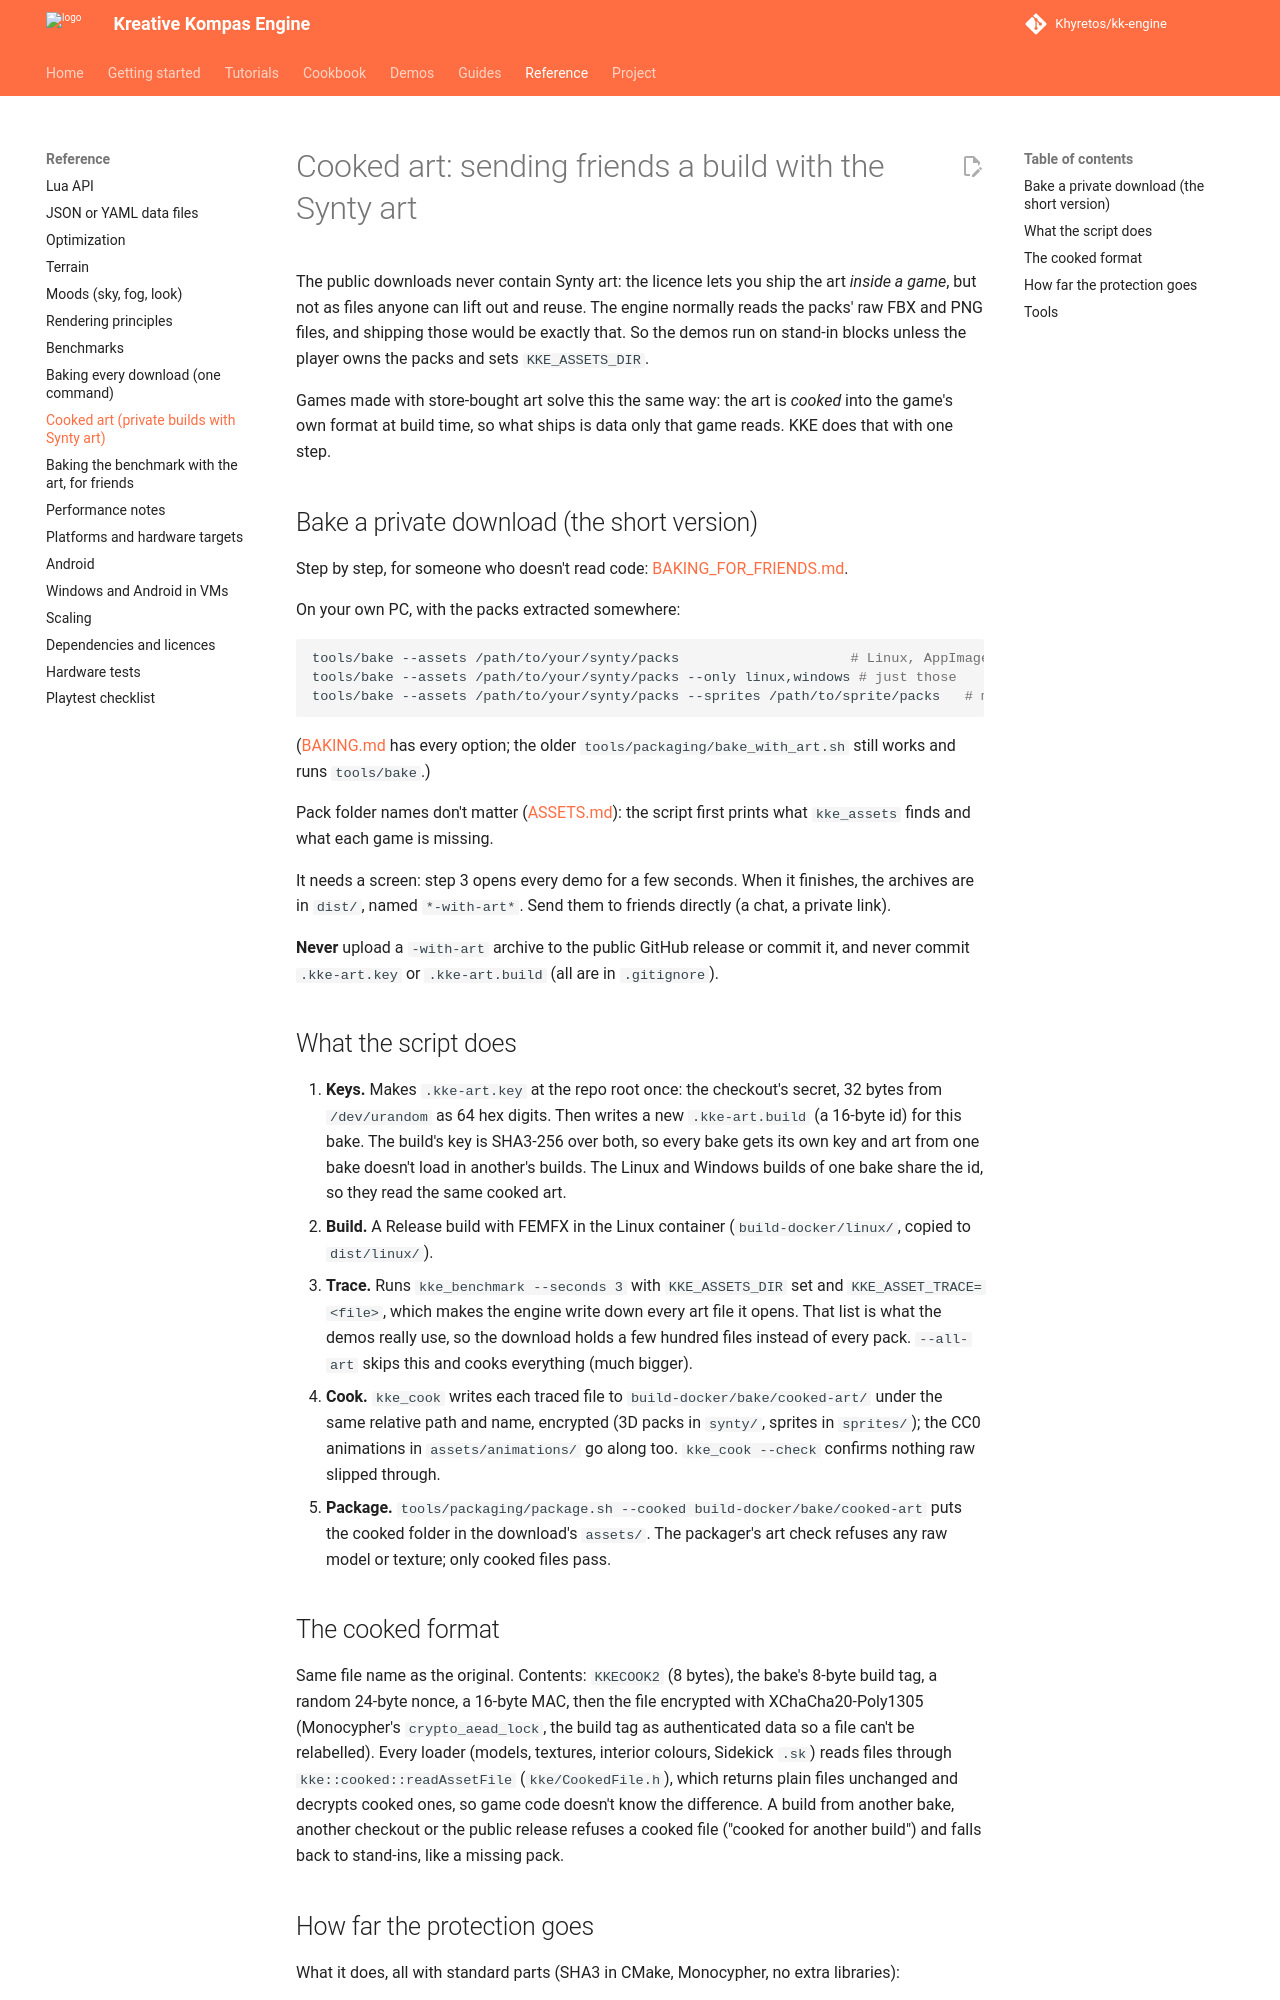

repository: Khyretos/kk-engine · page: COOKED_ART/index.html · generator: mkdocs

# Cooked art: sending friends a build with the Synty art

The public downloads never contain Synty art: the licence lets you ship
the art *inside a game*, but not as files anyone can lift out and reuse.
The engine normally reads the packs' raw FBX and PNG files, and shipping
those would be exactly that. So the demos run on stand-in blocks unless
the player owns the packs and sets `KKE_ASSETS_DIR`.

Games made with store-bought art solve this the same way: the art is
*cooked* into the game's own format at build time, so what ships is data
only that game reads. KKE does that with one step.

## Bake a private download (the short version)

Step by step, for someone who doesn't read code: [BAKING_FOR_FRIENDS.md](BAKING_FOR_FRIENDS.md).

On your own PC, with the packs extracted somewhere:

```bash
tools/bake --assets /path/to/your/synty/packs                     # Linux, AppImage, Windows, Android (Docker)
tools/bake --assets /path/to/your/synty/packs --only linux,windows # just those
tools/bake --assets /path/to/your/synty/packs --sprites /path/to/sprite/packs   # menu sprites too
```

([BAKING.md](BAKING.md) has every option; the older
`tools/packaging/bake_with_art.sh` still works and runs `tools/bake`.)

Pack folder names don't matter ([ASSETS.md](ASSETS.md)): the script
first prints what `kke_assets` finds and what each game is missing.

It needs a screen: step 3 opens every demo for a few seconds. When it
finishes, the archives are in `dist/`, named `*-with-art*`. Send them to
friends directly (a chat, a private link).

**Never** upload a `-with-art` archive to the public GitHub release or
commit it, and never commit `.kke-art.key` or `.kke-art.build` (all are
in `.gitignore`).

## What the script does

1. **Keys.** Makes `.kke-art.key` at the repo root once: the checkout's
   secret, 32 bytes from `/dev/urandom` as 64 hex digits. Then writes a
   new `.kke-art.build` (a 16-byte id) for this bake. The build's key is
   SHA3-256 over both, so every bake gets its own key and art from one
   bake doesn't load in another's builds. The Linux and Windows builds
   of one bake share the id, so they read the same cooked art.
2. **Build.** A Release build with FEMFX in the Linux container
   (`build-docker/linux/`, copied to `dist/linux/`).
3. **Trace.** Runs `kke_benchmark --seconds 3` with `KKE_ASSETS_DIR` set
   and `KKE_ASSET_TRACE=<file>`, which makes the engine write down every
   art file it opens. That list is what the demos really use, so the
   download holds a few hundred files instead of every pack.
   `--all-art` skips this and cooks everything (much bigger).
4. **Cook.** `kke_cook` writes each traced file to `build-docker/bake/cooked-art/`
   under the same relative path and name, encrypted (3D packs in
   `synty/`, sprites in `sprites/`); the CC0 animations in
   `assets/animations/` go along too. `kke_cook --check` confirms
   nothing raw slipped through.
5. **Package.** `tools/packaging/package.sh --cooked build-docker/bake/cooked-art`
   puts the cooked folder in the download's `assets/`. The packager's
   art check refuses any raw model or texture; only cooked files pass.

## The cooked format

Same file name as the original. Contents: `KKECOOK2` (8 bytes), the
bake's 8-byte build tag, a random 24-byte nonce, a 16-byte MAC, then the
file encrypted with XChaCha20-Poly1305 (Monocypher's
`crypto_aead_lock`, the build tag as authenticated data so a file can't
be relabelled). Every loader (models, textures, interior colours,
Sidekick `.sk`) reads files through `kke::cooked::readAssetFile`
(`kke/CookedFile.h`), which returns plain files unchanged and decrypts
cooked ones, so game code doesn't know the difference. A build from
another bake, another checkout or the public release refuses a cooked
file ("cooked for another build") and falls back to stand-ins, like a
missing pack.
